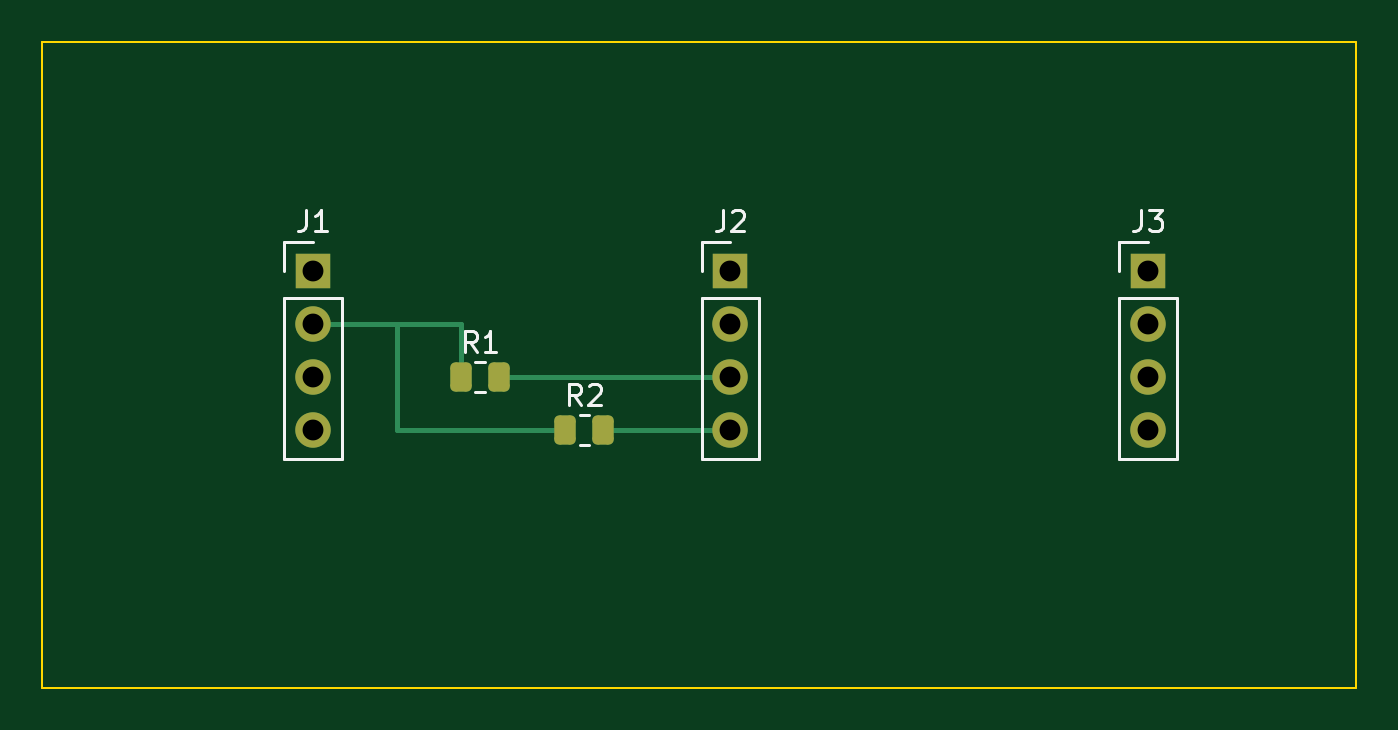
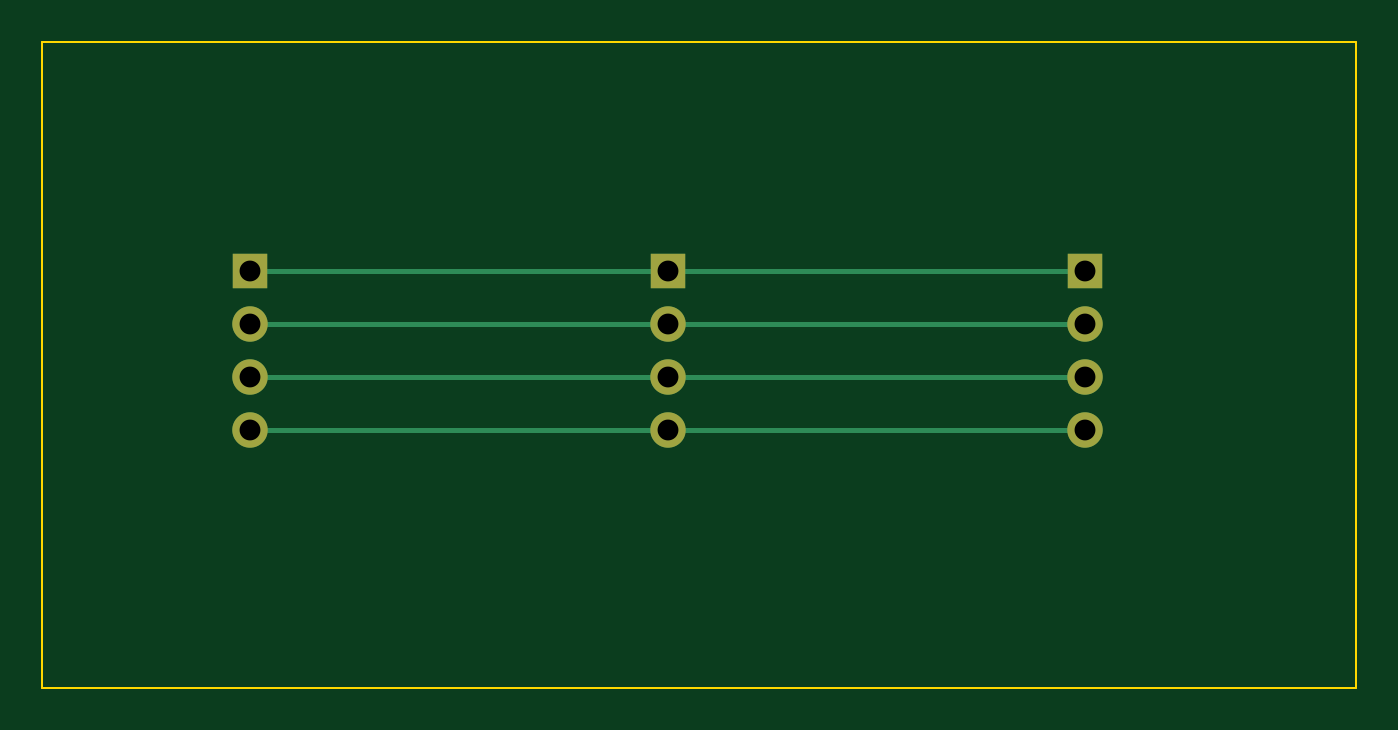
Circuit board: 9 layer files. Board 63.0 x 31.0 mm.
- bottom_copper: candidate-B_Cu.gbl (1858 bytes)
- bottom_mask: candidate-B_Mask.gbs (875 bytes)
- outline: candidate-Edge_Cuts.gm1 (616 bytes)
- top_copper: candidate-F_Cu.gtl (2747 bytes)
- top_mask: candidate-F_Mask.gts (1660 bytes)
- paste: candidate-F_Paste.gtp (1239 bytes)
- top_silk: candidate-F_Silkscreen.gto (5365 bytes)
- drill: candidate-NPTH.drl (264 bytes)
- drill: candidate-PTH.drl (473 bytes)

=== bottom_copper: candidate-B_Cu.gbl ===
%TF.GenerationSoftware,KiCad,Pcbnew,10.0.6*%
%TF.CreationDate,2026-09-26T18:14:35+08:00*%
%TF.ProjectId,candidate,63616e64-6964-4617-9465-2e6b69636164,rev?*%
%TF.SameCoordinates,Original*%
%TF.FileFunction,Copper,L2,Bot*%
%TF.FilePolarity,Positive*%
%FSLAX46Y46*%
G04 Gerber Fmt 4.6, Leading zero omitted, Abs format (unit mm)*
G04 Created by KiCad (PCBNEW 10.0.6) date 2026-09-26 18:14:35*
%MOMM*%
%LPD*%
G01*
G04 APERTURE LIST*
%TA.AperFunction,ComponentPad*%
%ADD10R,1.700000X1.700000*%
%TD*%
%TA.AperFunction,ComponentPad*%
%ADD11C,1.700000*%
%TD*%
%TA.AperFunction,Conductor*%
%ADD12C,0.250000*%
%TD*%
G04 APERTURE END LIST*
D10*
%TO.P,J1,1*%
%TO.N,Net-(J1-GND)*%
X13000000Y-11000000D03*
D11*
%TO.P,J1,2*%
%TO.N,Net-(J1-VCC)*%
X13000000Y-13540000D03*
%TO.P,J1,3*%
%TO.N,Net-(J1-SDA)*%
X13000000Y-16080000D03*
%TO.P,J1,4*%
%TO.N,Net-(J1-SCL)*%
X13000000Y-18620000D03*
%TD*%
D10*
%TO.P,J2,1*%
%TO.N,Net-(J1-GND)*%
X33000000Y-11000000D03*
D11*
%TO.P,J2,2*%
%TO.N,Net-(J1-VCC)*%
X33000000Y-13540000D03*
%TO.P,J2,3*%
%TO.N,Net-(J1-SDA)*%
X33000000Y-16080000D03*
%TO.P,J2,4*%
%TO.N,Net-(J1-SCL)*%
X33000000Y-18620000D03*
%TD*%
D10*
%TO.P,J3,1*%
%TO.N,Net-(J1-GND)*%
X53000000Y-11000000D03*
D11*
%TO.P,J3,2*%
%TO.N,Net-(J1-VCC)*%
X53000000Y-13540000D03*
%TO.P,J3,3*%
%TO.N,Net-(J1-SDA)*%
X53000000Y-16080000D03*
%TO.P,J3,4*%
%TO.N,Net-(J1-SCL)*%
X53000000Y-18620000D03*
%TD*%
%TO.N,Net-(J1-GND)*%
D12*
X13000000Y-11000000D02*
X33000000Y-11000000D01*
X33000000Y-11000000D02*
X53000000Y-11000000D01*
%TO.N,Net-(J1-VCC)*%
X13000000Y-13540000D02*
X33000000Y-13540000D01*
X33000000Y-13540000D02*
X53000000Y-13540000D01*
%TO.N,Net-(J1-SDA)*%
X13000000Y-16080000D02*
X33000000Y-16080000D01*
X33000000Y-16080000D02*
X53000000Y-16080000D01*
%TO.N,Net-(J1-SCL)*%
X13000000Y-18620000D02*
X33000000Y-18620000D01*
X33000000Y-18620000D02*
X53000000Y-18620000D01*
%TD*%
M02*

=== bottom_mask: candidate-B_Mask.gbs ===
%TF.GenerationSoftware,KiCad,Pcbnew,10.0.6*%
%TF.CreationDate,2026-09-26T18:14:35+08:00*%
%TF.ProjectId,candidate,63616e64-6964-4617-9465-2e6b69636164,rev?*%
%TF.SameCoordinates,Original*%
%TF.FileFunction,Soldermask,Bot*%
%TF.FilePolarity,Negative*%
%FSLAX46Y46*%
G04 Gerber Fmt 4.6, Leading zero omitted, Abs format (unit mm)*
G04 Created by KiCad (PCBNEW 10.0.6) date 2026-09-26 18:14:35*
%MOMM*%
%LPD*%
G01*
G04 APERTURE LIST*
%ADD10R,1.700000X1.700000*%
%ADD11C,1.700000*%
G04 APERTURE END LIST*
D10*
%TO.C,J1*%
X13000000Y-11000000D03*
D11*
X13000000Y-13540000D03*
X13000000Y-16080000D03*
X13000000Y-18620000D03*
%TD*%
D10*
%TO.C,J2*%
X33000000Y-11000000D03*
D11*
X33000000Y-13540000D03*
X33000000Y-16080000D03*
X33000000Y-18620000D03*
%TD*%
D10*
%TO.C,J3*%
X53000000Y-11000000D03*
D11*
X53000000Y-13540000D03*
X53000000Y-16080000D03*
X53000000Y-18620000D03*
%TD*%
M02*

=== outline: candidate-Edge_Cuts.gm1 ===
%TF.GenerationSoftware,KiCad,Pcbnew,10.0.6*%
%TF.CreationDate,2026-09-26T18:14:35+08:00*%
%TF.ProjectId,candidate,63616e64-6964-4617-9465-2e6b69636164,rev?*%
%TF.SameCoordinates,Original*%
%TF.FileFunction,Profile,NP*%
%FSLAX46Y46*%
G04 Gerber Fmt 4.6, Leading zero omitted, Abs format (unit mm)*
G04 Created by KiCad (PCBNEW 10.0.6) date 2026-09-26 18:14:35*
%MOMM*%
%LPD*%
G01*
G04 APERTURE LIST*
%TA.AperFunction,Profile*%
%ADD10C,0.100000*%
%TD*%
G04 APERTURE END LIST*
D10*
X0Y0D02*
X63000000Y0D01*
X63000000Y0D02*
X63000000Y-31000000D01*
X63000000Y-31000000D02*
X0Y-31000000D01*
X0Y-31000000D02*
X0Y0D01*
M02*

=== top_copper: candidate-F_Cu.gtl (2747 bytes, source withheld) ===
=== top_mask: candidate-F_Mask.gts (1660 bytes, source withheld) ===
=== paste: candidate-F_Paste.gtp (1239 bytes, source withheld) ===
=== top_silk: candidate-F_Silkscreen.gto ===
%TF.GenerationSoftware,KiCad,Pcbnew,10.0.6*%
%TF.CreationDate,2026-09-26T18:14:35+08:00*%
%TF.ProjectId,candidate,63616e64-6964-4617-9465-2e6b69636164,rev?*%
%TF.SameCoordinates,Original*%
%TF.FileFunction,Legend,Top*%
%TF.FilePolarity,Positive*%
%FSLAX46Y46*%
G04 Gerber Fmt 4.6, Leading zero omitted, Abs format (unit mm)*
G04 Created by KiCad (PCBNEW 10.0.6) date 2026-09-26 18:14:35*
%MOMM*%
%LPD*%
G01*
G04 APERTURE LIST*
%ADD10C,0.150000*%
%ADD11C,0.120000*%
G04 APERTURE END LIST*
D10*
X12666666Y-8074819D02*
X12666666Y-8789104D01*
X12666666Y-8789104D02*
X12619047Y-8931961D01*
X12619047Y-8931961D02*
X12523809Y-9027200D01*
X12523809Y-9027200D02*
X12380952Y-9074819D01*
X12380952Y-9074819D02*
X12285714Y-9074819D01*
X13666666Y-9074819D02*
X13095238Y-9074819D01*
X13380952Y-9074819D02*
X13380952Y-8074819D01*
X13380952Y-8074819D02*
X13285714Y-8217676D01*
X13285714Y-8217676D02*
X13190476Y-8312914D01*
X13190476Y-8312914D02*
X13095238Y-8360533D01*
X32666666Y-8074819D02*
X32666666Y-8789104D01*
X32666666Y-8789104D02*
X32619047Y-8931961D01*
X32619047Y-8931961D02*
X32523809Y-9027200D01*
X32523809Y-9027200D02*
X32380952Y-9074819D01*
X32380952Y-9074819D02*
X32285714Y-9074819D01*
X33095238Y-8170057D02*
X33142857Y-8122438D01*
X33142857Y-8122438D02*
X33238095Y-8074819D01*
X33238095Y-8074819D02*
X33476190Y-8074819D01*
X33476190Y-8074819D02*
X33571428Y-8122438D01*
X33571428Y-8122438D02*
X33619047Y-8170057D01*
X33619047Y-8170057D02*
X33666666Y-8265295D01*
X33666666Y-8265295D02*
X33666666Y-8360533D01*
X33666666Y-8360533D02*
X33619047Y-8503390D01*
X33619047Y-8503390D02*
X33047619Y-9074819D01*
X33047619Y-9074819D02*
X33666666Y-9074819D01*
X52666666Y-8074819D02*
X52666666Y-8789104D01*
X52666666Y-8789104D02*
X52619047Y-8931961D01*
X52619047Y-8931961D02*
X52523809Y-9027200D01*
X52523809Y-9027200D02*
X52380952Y-9074819D01*
X52380952Y-9074819D02*
X52285714Y-9074819D01*
X53047619Y-8074819D02*
X53666666Y-8074819D01*
X53666666Y-8074819D02*
X53333333Y-8455771D01*
X53333333Y-8455771D02*
X53476190Y-8455771D01*
X53476190Y-8455771D02*
X53571428Y-8503390D01*
X53571428Y-8503390D02*
X53619047Y-8551009D01*
X53619047Y-8551009D02*
X53666666Y-8646247D01*
X53666666Y-8646247D02*
X53666666Y-8884342D01*
X53666666Y-8884342D02*
X53619047Y-8979580D01*
X53619047Y-8979580D02*
X53571428Y-9027200D01*
X53571428Y-9027200D02*
X53476190Y-9074819D01*
X53476190Y-9074819D02*
X53190476Y-9074819D01*
X53190476Y-9074819D02*
X53095238Y-9027200D01*
X53095238Y-9027200D02*
X53047619Y-8979580D01*
X20833333Y-14884819D02*
X20500000Y-14408628D01*
X20261905Y-14884819D02*
X20261905Y-13884819D01*
X20261905Y-13884819D02*
X20642857Y-13884819D01*
X20642857Y-13884819D02*
X20738095Y-13932438D01*
X20738095Y-13932438D02*
X20785714Y-13980057D01*
X20785714Y-13980057D02*
X20833333Y-14075295D01*
X20833333Y-14075295D02*
X20833333Y-14218152D01*
X20833333Y-14218152D02*
X20785714Y-14313390D01*
X20785714Y-14313390D02*
X20738095Y-14361009D01*
X20738095Y-14361009D02*
X20642857Y-14408628D01*
X20642857Y-14408628D02*
X20261905Y-14408628D01*
X21785714Y-14884819D02*
X21214286Y-14884819D01*
X21500000Y-14884819D02*
X21500000Y-13884819D01*
X21500000Y-13884819D02*
X21404762Y-14027676D01*
X21404762Y-14027676D02*
X21309524Y-14122914D01*
X21309524Y-14122914D02*
X21214286Y-14170533D01*
X25833333Y-17424819D02*
X25500000Y-16948628D01*
X25261905Y-17424819D02*
X25261905Y-16424819D01*
X25261905Y-16424819D02*
X25642857Y-16424819D01*
X25642857Y-16424819D02*
X25738095Y-16472438D01*
X25738095Y-16472438D02*
X25785714Y-16520057D01*
X25785714Y-16520057D02*
X25833333Y-16615295D01*
X25833333Y-16615295D02*
X25833333Y-16758152D01*
X25833333Y-16758152D02*
X25785714Y-16853390D01*
X25785714Y-16853390D02*
X25738095Y-16901009D01*
X25738095Y-16901009D02*
X25642857Y-16948628D01*
X25642857Y-16948628D02*
X25261905Y-16948628D01*
X26214286Y-16520057D02*
X26261905Y-16472438D01*
X26261905Y-16472438D02*
X26357143Y-16424819D01*
X26357143Y-16424819D02*
X26595238Y-16424819D01*
X26595238Y-16424819D02*
X26690476Y-16472438D01*
X26690476Y-16472438D02*
X26738095Y-16520057D01*
X26738095Y-16520057D02*
X26785714Y-16615295D01*
X26785714Y-16615295D02*
X26785714Y-16710533D01*
X26785714Y-16710533D02*
X26738095Y-16853390D01*
X26738095Y-16853390D02*
X26166667Y-17424819D01*
X26166667Y-17424819D02*
X26785714Y-17424819D01*
%TO.C,J1*%
D11*
X11620000Y-9620000D02*
X13000000Y-9620000D01*
X11620000Y-11000000D02*
X11620000Y-9620000D01*
X11620000Y-12270000D02*
X11620000Y-20000000D01*
X11620000Y-12270000D02*
X14380000Y-12270000D01*
X11620000Y-20000000D02*
X14380000Y-20000000D01*
X14380000Y-12270000D02*
X14380000Y-20000000D01*
%TO.C,J2*%
X31620000Y-9620000D02*
X33000000Y-9620000D01*
X31620000Y-11000000D02*
X31620000Y-9620000D01*
X31620000Y-12270000D02*
X31620000Y-20000000D01*
X31620000Y-12270000D02*
X34380000Y-12270000D01*
X31620000Y-20000000D02*
X34380000Y-20000000D01*
X34380000Y-12270000D02*
X34380000Y-20000000D01*
%TO.C,J3*%
X51620000Y-9620000D02*
X53000000Y-9620000D01*
X51620000Y-11000000D02*
X51620000Y-9620000D01*
X51620000Y-12270000D02*
X51620000Y-20000000D01*
X51620000Y-12270000D02*
X54380000Y-12270000D01*
X51620000Y-20000000D02*
X54380000Y-20000000D01*
X54380000Y-12270000D02*
X54380000Y-20000000D01*
%TO.C,R1*%
X20772936Y-15345000D02*
X21227064Y-15345000D01*
X20772936Y-16815000D02*
X21227064Y-16815000D01*
%TO.C,R2*%
X25772936Y-17885000D02*
X26227064Y-17885000D01*
X25772936Y-19355000D02*
X26227064Y-19355000D01*
%TD*%
M02*

=== drill: candidate-NPTH.drl ===
M48
; DRILL file KiCad 10.0.6 date 2026-09-26T18:14:35
; FORMAT={-:-/ absolute / metric / decimal}
; #@! TF.CreationDate,2026-09-26T18:14:35+08:00
; #@! TF.GenerationSoftware,Kicad,Pcbnew,10.0.6
; #@! TF.FileFunction,NonPlated,1,2,NPTH
FMAT,2
METRIC
%
G90
G05
M30

=== drill: candidate-PTH.drl ===
M48
; DRILL file KiCad 10.0.6 date 2026-09-26T18:14:35
; FORMAT={-:-/ absolute / metric / decimal}
; #@! TF.CreationDate,2026-09-26T18:14:35+08:00
; #@! TF.GenerationSoftware,Kicad,Pcbnew,10.0.6
; #@! TF.FileFunction,Plated,1,2,PTH
FMAT,2
METRIC
; #@! TA.AperFunction,Plated,PTH,ComponentDrill
T1C1.000
%
G90
G05
T1
X13.0Y-11.0
X13.0Y-13.54
X13.0Y-16.08
X13.0Y-18.62
X33.0Y-11.0
X33.0Y-13.54
X33.0Y-16.08
X33.0Y-18.62
X53.0Y-11.0
X53.0Y-13.54
X53.0Y-16.08
X53.0Y-18.62
M30
